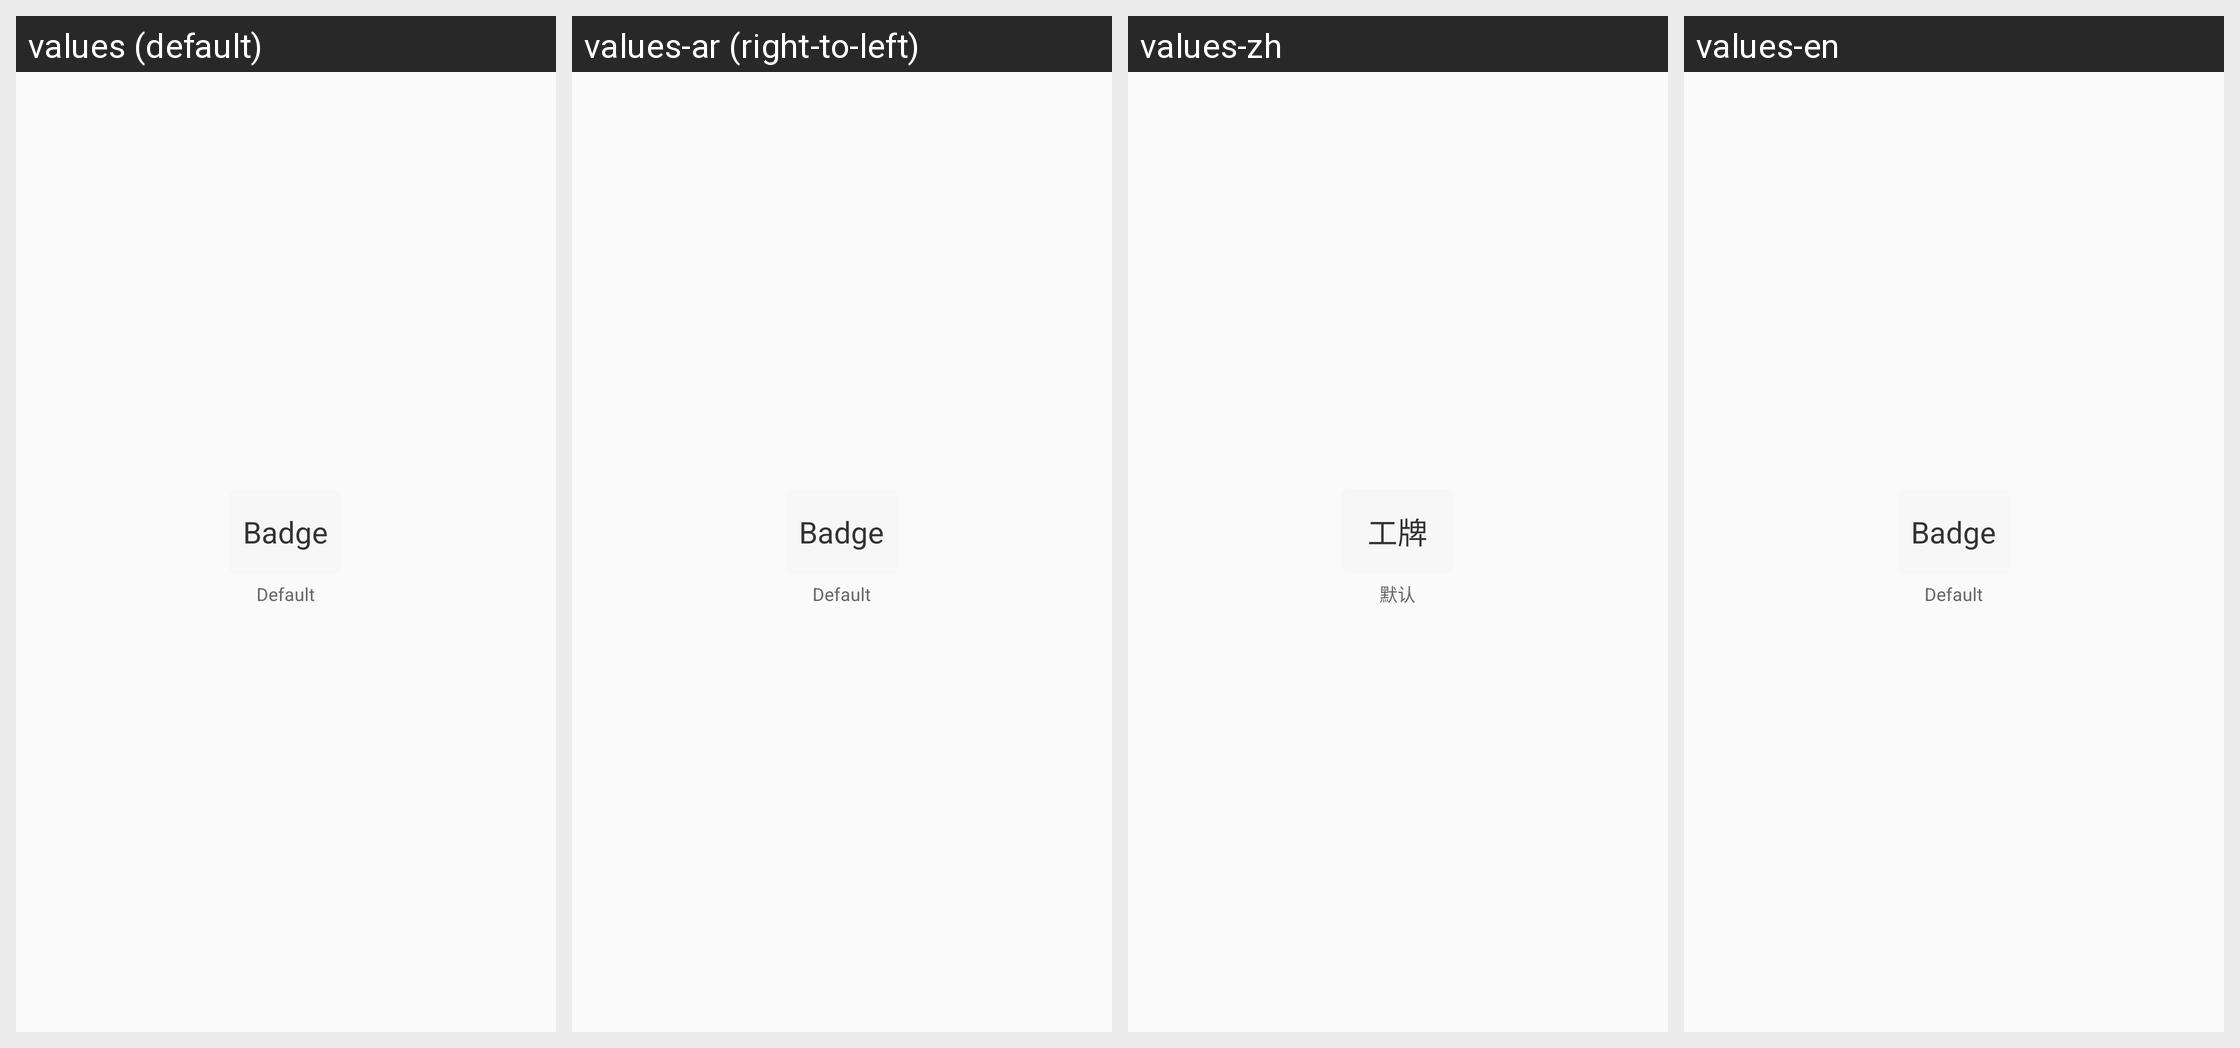

The Android screen above is rendered under several locales of the same app. Produce the string resources it draws, with the default and per-locale values.
Android screen res/layout/adapter_model_text_font_item.xml rendered under 4 locales, left to right: values (default), values-ar (right-to-left), values-zh, values-en. Device: Nexus 5 (rendered at 1080×1920; each locale shown at half size, 540×960, under a caption strip naming it); theme AppTheme.
Other locales in the repository, not shown: values-ca, values-cs, values-de, values-fr, values-hi, values-it, values-iw, values-ja, values-pt, values-ru, values-zh-rHK.
Strings drawn on this screen, with the default value and each locale's value (text and hints the layout hard-codes, and strings that could not be matched under every locale, appear in the picture but are not listed):

badge
  values: Badge
  values-ar: Badge
  values-zh: 工牌
  values-en: Badge

model_text_font_default
  values: Default
  values-ar: Default  [not translated; the default value is used]
  values-zh: 默认
  values-en: Default
